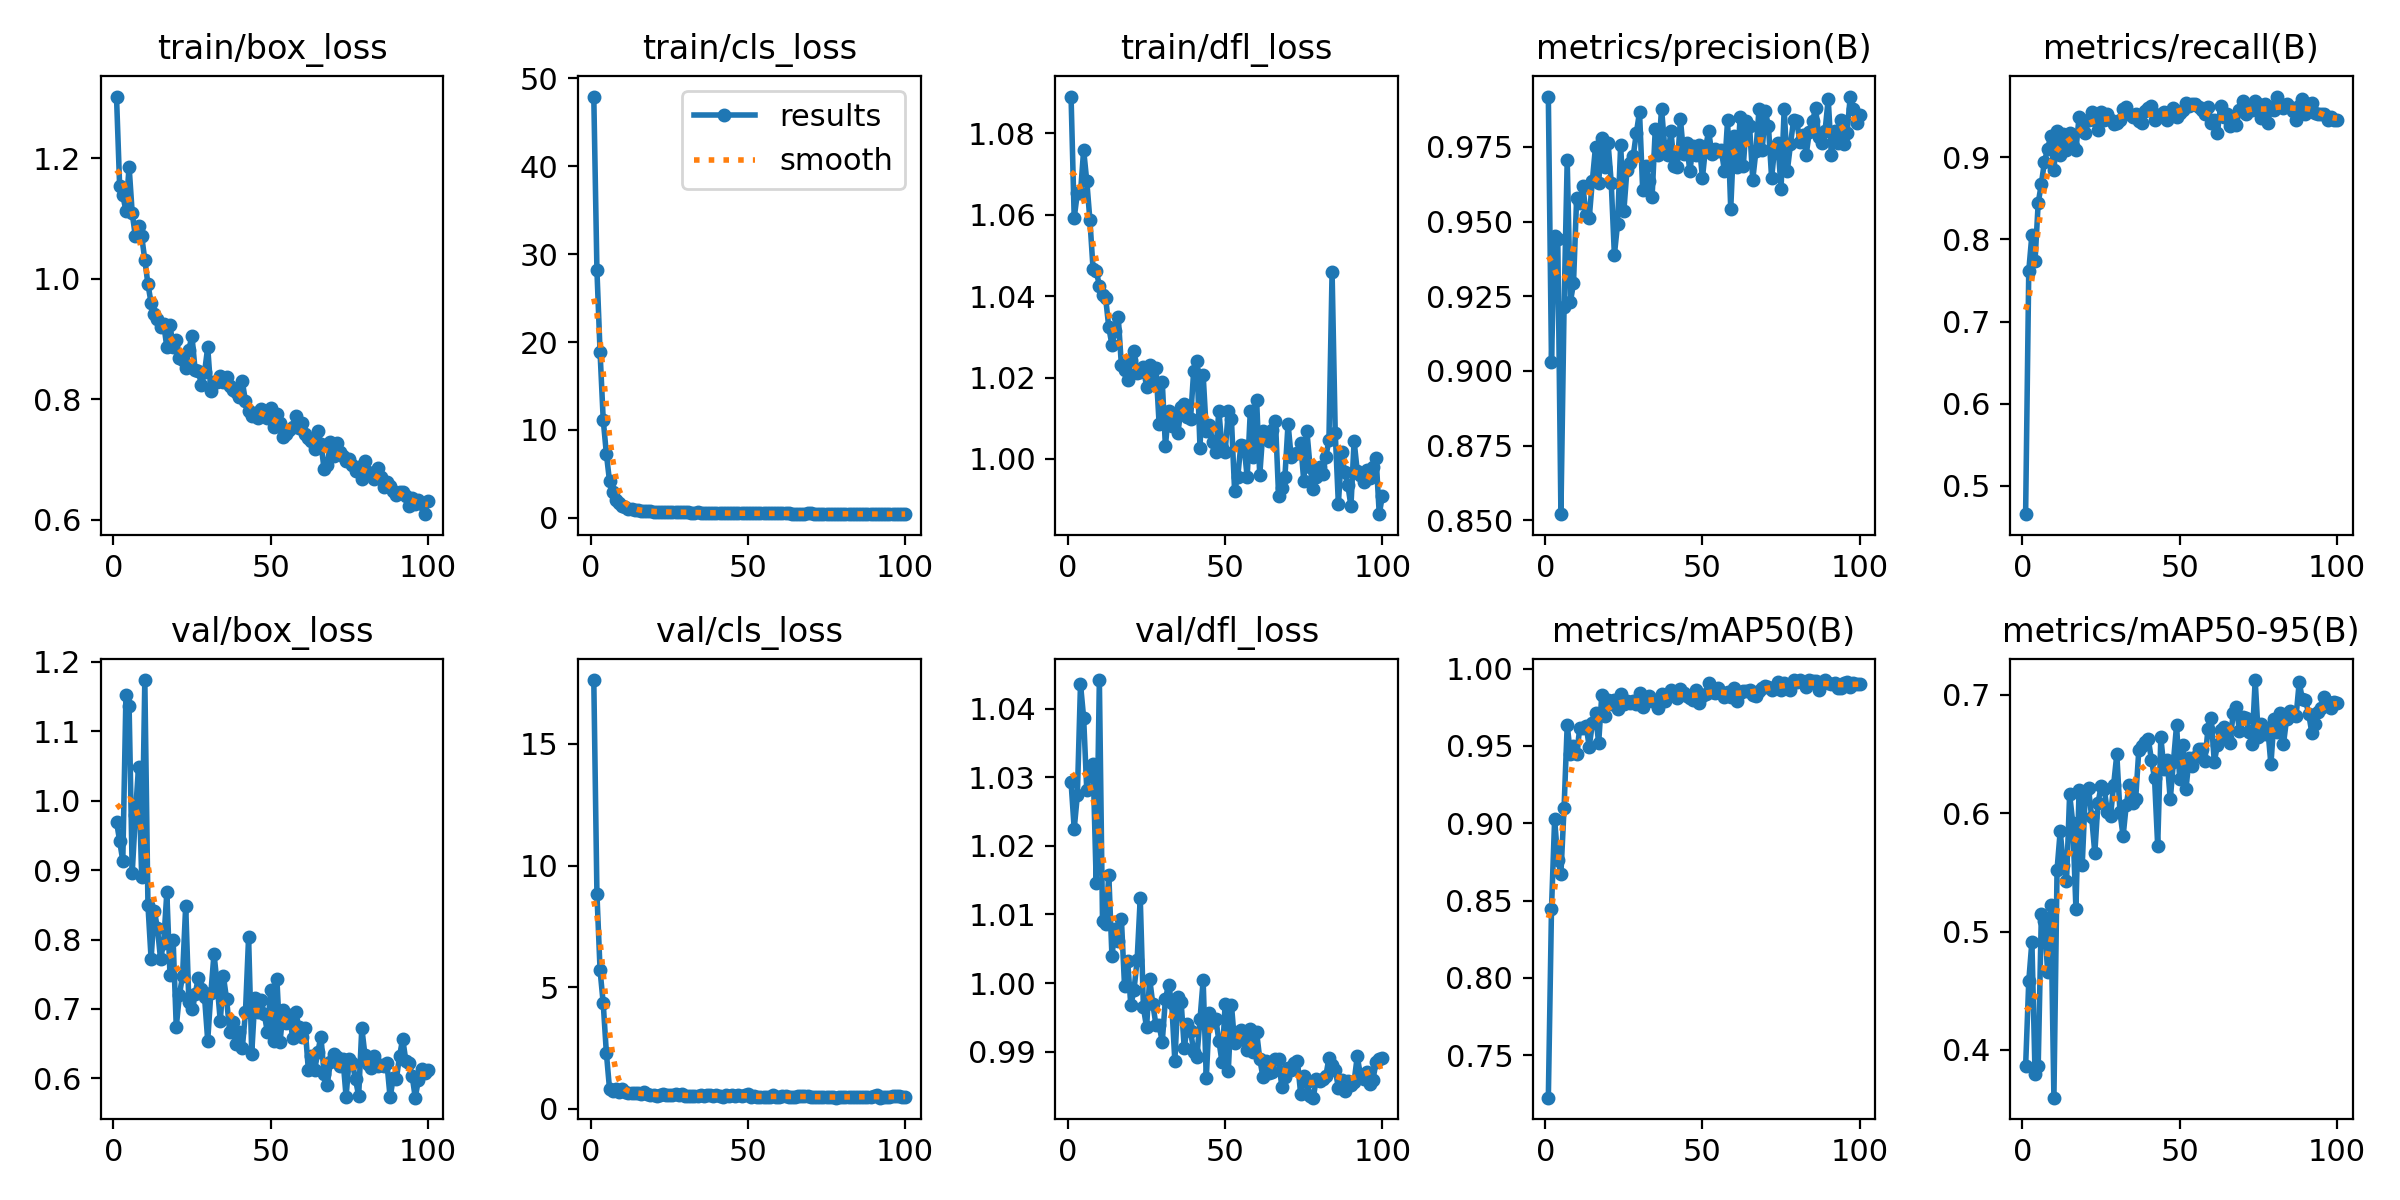

The data file committed next to this chart (first rows):
epoch, train/box_loss, train/cls_loss, train/dfl_loss, metrics/precision(B), metrics/recall(B), metrics/mAP50(B), metrics/mAP50-95(B), val/box_loss, val/cls_loss, val/dfl_loss, lr/pg0, lr/pg1, lr/pg2
1, 1.303, 47.92, 1.089, 0.9917, 0.4654, 0.7225, 0.3861, 0.9699, 17.63, 1.029, 0.0005864, 0.0005864, 0.0005864
2, 1.154, 28.16, 1.059, 0.9031, 0.7616, 0.8444, 0.458, 0.9418, 8.833, 1.022, 0.001169, 0.001169, 0.001169
3, 1.139, 18.81, 1.065, 0.9452, 0.8058, 0.9026, 0.4916, 0.9132, 5.689, 1.027, 0.00174, 0.00174, 0.00174
4, 1.113, 11.15, 1.065, 0.9442, 0.7743, 0.8762, 0.3796, 1.153, 4.336, 1.044, 0.001941, 0.001941, 0.001941
5, 1.187, 7.29, 1.076, 0.8521, 0.8444, 0.8674, 0.3862, 1.137, 2.297, 1.039, 0.001921, 0.001921, 0.001921
6, 1.109, 4.177, 1.068, 0.9213, 0.8677, 0.9098, 0.5145, 0.8964, 0.823, 1.028, 0.001901, 0.001901, 0.001901
7, 1.071, 2.918, 1.059, 0.9706, 0.8949, 0.9636, 0.5088, 0.9788, 0.7127, 1.031, 0.001881, 0.001881, 0.001881
8, 1.087, 2.079, 1.047, 0.923, 0.9105, 0.9447, 0.466, 1.049, 0.7921, 1.032, 0.001861, 0.001861, 0.001861
9, 1.071, 1.674, 1.046, 0.9293, 0.9261, 0.95, 0.5224, 0.8905, 0.6825, 1.015, 0.001842, 0.001842, 0.001842
10, 1.032, 1.399, 1.043, 0.9579, 0.8846, 0.9445, 0.3597, 1.174, 0.8214, 1.044, 0.001822, 0.001822, 0.001822
11, 0.9909, 1.206, 1.04, 0.9561, 0.9319, 0.9617, 0.5524, 0.8492, 0.6969, 1.009, 0.001802, 0.001802, 0.001802
12, 0.9599, 1.047, 1.04, 0.9618, 0.9027, 0.9616, 0.5848, 0.7722, 0.6644, 1.009, 0.001782, 0.001782, 0.001782
13, 0.9414, 0.9776, 1.032, 0.9521, 0.9282, 0.9632, 0.5566, 0.8413, 0.6673, 1.016, 0.001762, 0.001762, 0.001762
14, 0.9338, 0.9123, 1.028, 0.9511, 0.9089, 0.9495, 0.5424, 0.8172, 0.6374, 1.004, 0.001742, 0.001742, 0.001742
15, 0.9195, 0.8377, 1.032, 0.9637, 0.9303, 0.9645, 0.6161, 0.7719, 0.6279, 1.008, 0.001723, 0.001723, 0.001723
16, 0.9252, 0.8311, 1.035, 0.9751, 0.9139, 0.9709, 0.5916, 0.7954, 0.6004, 1.006, 0.001703, 0.001703, 0.001703
17, 0.8867, 0.7867, 1.023, 0.9629, 0.9088, 0.9517, 0.5195, 0.8677, 0.6873, 1.009, 0.001683, 0.001683, 0.001683
18, 0.9234, 0.7843, 1.022, 0.9779, 0.9494, 0.9831, 0.6198, 0.7493, 0.5857, 0.9996, 0.001663, 0.001663, 0.001663
19, 0.8874, 0.7274, 1.019, 0.9681, 0.9453, 0.9691, 0.5563, 0.7997, 0.5795, 1.003, 0.001643, 0.001643, 0.001643
20, 0.8989, 0.7119, 1.024, 0.9762, 0.93, 0.9796, 0.6174, 0.6741, 0.5646, 0.9967, 0.001624, 0.001624, 0.001624
21, 0.8679, 0.6799, 1.026, 0.963, 0.9455, 0.977, 0.6211, 0.72, 0.538, 0.9989, 0.001604, 0.001604, 0.001604
22, 0.8647, 0.6895, 1.021, 0.9388, 0.9557, 0.9797, 0.5968, 0.748, 0.569, 1.003, 0.001584, 0.001584, 0.001584
23, 0.8518, 0.6496, 1.021, 0.949, 0.9455, 0.9741, 0.5663, 0.8488, 0.6138, 1.012, 0.001564, 0.001564, 0.001564
24, 0.8826, 0.6717, 1.023, 0.9757, 0.9338, 0.9838, 0.6085, 0.7107, 0.562, 0.9965, 0.001545, 0.001545, 0.001545
25, 0.9048, 0.6684, 1.018, 0.9534, 0.9548, 0.9773, 0.6227, 0.7002, 0.5787, 0.9936, 0.001525, 0.001525, 0.001525
26, 0.8481, 0.6212, 1.023, 0.9673, 0.9455, 0.9789, 0.6205, 0.7213, 0.5758, 1.001, 0.001505, 0.001505, 0.001505
27, 0.8472, 0.64, 1.019, 0.9695, 0.9533, 0.9777, 0.6014, 0.7445, 0.5894, 0.9969, 0.001485, 0.001485, 0.001485
28, 0.8241, 0.6338, 1.022, 0.972, 0.946, 0.9788, 0.5974, 0.729, 0.5573, 0.9939, 0.001465, 0.001465, 0.001465
29, 0.8447, 0.6548, 1.009, 0.9797, 0.9404, 0.9769, 0.6242, 0.7168, 0.5908, 0.9938, 0.001445, 0.001445, 0.001445
30, 0.8865, 0.6701, 1.019, 0.9867, 0.9416, 0.984, 0.6498, 0.6544, 0.5336, 0.9914, 0.001426, 0.001426, 0.001426
31, 0.8137, 0.6382, 1.003, 0.9606, 0.9455, 0.9749, 0.6009, 0.7227, 0.5178, 0.9976, 0.001406, 0.001406, 0.001406
32, 0.8281, 0.6024, 1.012, 0.9686, 0.959, 0.9798, 0.5805, 0.7796, 0.5274, 0.9998, 0.001386, 0.001386, 0.001386
33, 0.8283, 0.5836, 1.008, 0.9635, 0.9611, 0.9824, 0.6069, 0.7356, 0.5313, 0.9971, 0.001366, 0.001366, 0.001366
34, 0.8389, 0.6074, 1.01, 0.9583, 0.9533, 0.979, 0.6241, 0.6825, 0.5233, 0.9886, 0.001346, 0.001346, 0.001346
35, 0.8286, 0.5922, 1.006, 0.981, 0.9494, 0.9799, 0.609, 0.7468, 0.5674, 0.998, 0.001327, 0.001327, 0.001327
36, 0.8367, 0.583, 1.013, 0.9722, 0.9533, 0.9743, 0.6122, 0.7142, 0.5285, 0.9972, 0.001307, 0.001307, 0.001307
37, 0.8221, 0.5564, 1.013, 0.9878, 0.9443, 0.9835, 0.6535, 0.6667, 0.5731, 0.9905, 0.001287, 0.001287, 0.001287
38, 0.8161, 0.5498, 1.01, 0.975, 0.9416, 0.979, 0.6567, 0.681, 0.583, 0.994, 0.001267, 0.001267, 0.001267
39, 0.8128, 0.5638, 1.01, 0.9723, 0.9567, 0.9831, 0.6601, 0.6498, 0.5359, 0.993, 0.001247, 0.001247, 0.001247
40, 0.8038, 0.5562, 1.022, 0.9801, 0.96, 0.9861, 0.6629, 0.6663, 0.5812, 0.99, 0.001228, 0.001228, 0.001228
41, 0.8296, 0.5728, 1.024, 0.9687, 0.9623, 0.9839, 0.6453, 0.6432, 0.5063, 0.9891, 0.001208, 0.001208, 0.001208
42, 0.7968, 0.5681, 1.003, 0.9681, 0.9456, 0.981, 0.6293, 0.6951, 0.4898, 0.9947, 0.001188, 0.001188, 0.001188
43, 0.7799, 0.5197, 1.021, 0.9843, 0.9494, 0.9868, 0.5723, 0.803, 0.5789, 1, 0.001168, 0.001168, 0.001168
44, 0.7723, 0.5272, 1.007, 0.9727, 0.9533, 0.9841, 0.6642, 0.6359, 0.5276, 0.9861, 0.001148, 0.001148, 0.001148
45, 0.7771, 0.5365, 1.008, 0.9761, 0.9549, 0.9823, 0.6373, 0.7155, 0.5734, 0.9957, 0.001129, 0.001129, 0.001129
46, 0.7694, 0.5066, 1.004, 0.9668, 0.9455, 0.981, 0.6448, 0.696, 0.5183, 0.9942, 0.001109, 0.001109, 0.001109
47, 0.7836, 0.5286, 1.002, 0.9752, 0.9533, 0.9795, 0.6116, 0.713, 0.5451, 0.9948, 0.001089, 0.001089, 0.001089
48, 0.7807, 0.5462, 1.012, 0.9724, 0.9606, 0.9863, 0.6434, 0.6921, 0.53, 0.9916, 0.001069, 0.001069, 0.001069
49, 0.7686, 0.5255, 1.003, 0.9757, 0.9494, 0.9778, 0.6744, 0.6663, 0.554, 0.9884, 0.001049, 0.001049, 0.001049
50, 0.7853, 0.5252, 1.002, 0.9646, 0.9535, 0.9822, 0.629, 0.727, 0.61, 0.997, 0.00103, 0.00103, 0.00103
51, 0.7547, 0.5202, 1.012, 0.9749, 0.9572, 0.9833, 0.6575, 0.6533, 0.4847, 0.9872, 0.00101, 0.00101, 0.00101
52, 0.7755, 0.516, 1.01, 0.9803, 0.9666, 0.991, 0.6209, 0.7426, 0.5076, 0.9968, 0.0009899, 0.0009899, 0.0009899
53, 0.76, 0.5121, 0.9923, 0.9725, 0.9629, 0.985, 0.6464, 0.6523, 0.4952, 0.9913, 0.0009701, 0.0009701, 0.0009701
54, 0.7378, 0.5032, 0.9956, 0.9742, 0.965, 0.9843, 0.6399, 0.6987, 0.4819, 0.9929, 0.0009503, 0.0009503, 0.0009503
55, 0.7427, 0.5185, 1.004, 0.9736, 0.965, 0.9875, 0.6477, 0.6791, 0.4848, 0.9931, 0.0009305, 0.0009305, 0.0009305
56, 0.7491, 0.5065, 1.003, 0.9738, 0.9611, 0.985, 0.6543, 0.6913, 0.4824, 0.9917, 0.0009107, 0.0009107, 0.0009107
57, 0.7539, 0.5093, 0.9955, 0.967, 0.9572, 0.9817, 0.6546, 0.6587, 0.493, 0.9902, 0.0008909, 0.0008909, 0.0008909
58, 0.772, 0.5194, 1.012, 0.9839, 0.9533, 0.985, 0.6439, 0.6952, 0.5679, 0.9933, 0.0008711, 0.0008711, 0.0008711
59, 0.7515, 0.514, 1.001, 0.9543, 0.9611, 0.9816, 0.6714, 0.6737, 0.495, 0.9899, 0.0008513, 0.0008513, 0.0008513
60, 0.7599, 0.5015, 1.015, 0.9787, 0.9416, 0.9876, 0.6802, 0.66, 0.4849, 0.9929, 0.0008315, 0.0008315, 0.0008315
... 40 more rows
